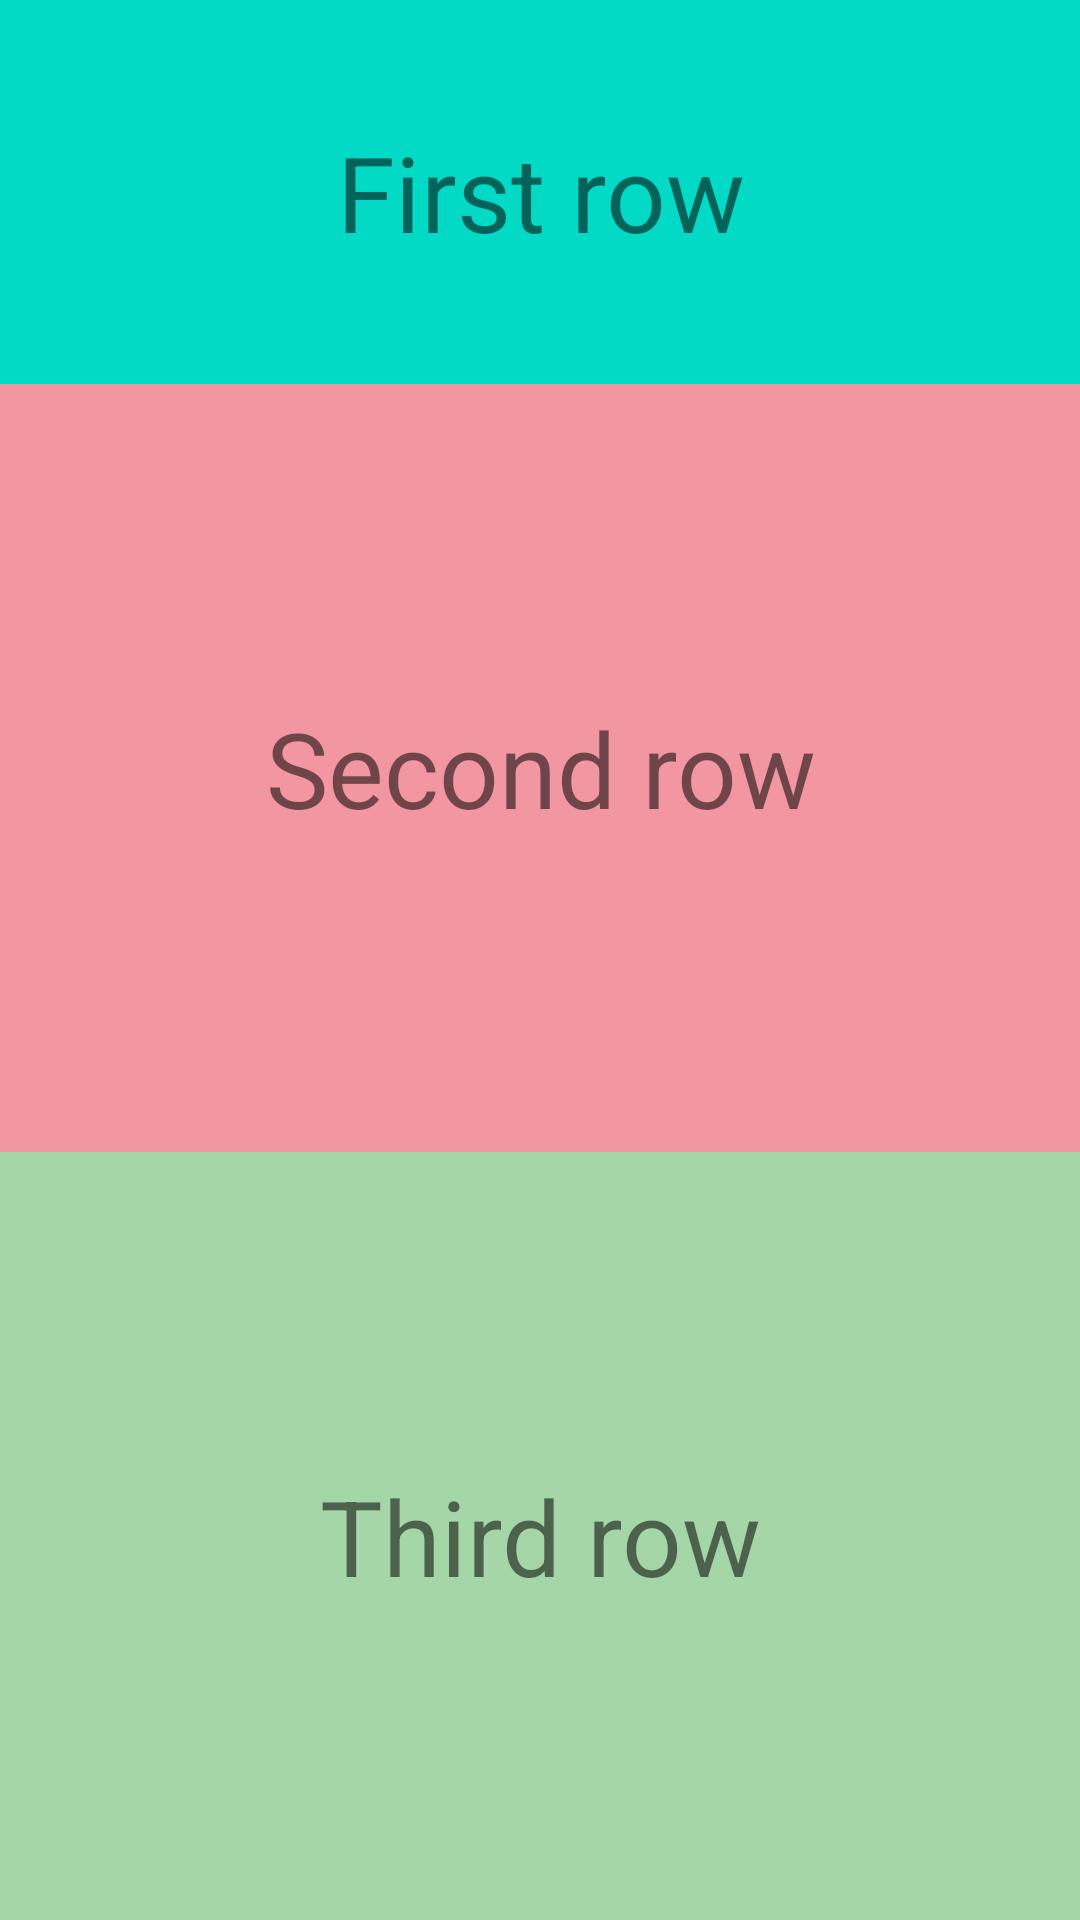

This screen was rendered from an Android layout file. Write that file and the resources it references.
<!-- AndroidManifest.xml: application theme Theme.Mobile_programming -->
<!-- res/layout/unit_3_columns.xml -->
<?xml version="1.0" encoding="utf-8"?>
<LinearLayout xmlns:android="http://schemas.android.com/apk/res/android"
    android:orientation="vertical"
    android:layout_width="match_parent"
    android:layout_height="match_parent">

    <TextView
        android:layout_width="match_parent"
        android:layout_height="0dp"
        android:layout_weight="1"
        android:background="@color/teal_200"
        android:gravity="center"
        android:text="@string/first_row"
        android:textSize="35sp" />

    <TextView
        android:layout_width="match_parent"
        android:layout_height="0dp"
        android:layout_weight="2"
        android:background="@color/red_200"
        android:gravity="center"
        android:text="@string/second_row"
        android:textSize="35sp" />

    <TextView
        android:layout_width="match_parent"
        android:layout_height="0dp"
        android:layout_weight="2"
        android:background="@color/green_200"
        android:gravity="center"
        android:text="@string/third_row"
        android:textSize="35sp" />

</LinearLayout>
<!-- resources referenced by this layout -->
<resources>
  <color name="green_200">#FFA5D6A7</color>
  <color name="red_200">#FFF297A2</color>
  <color name="teal_200">#FF03DAC5</color>
  <string name="first_row">First row</string>
  <string name="second_row">Second row</string>
  <string name="third_row">Third row</string>
  <style name="Theme.Mobile_programming" parent="Theme.MaterialComponents.DayNight.DarkActionBar">
          
          <item name="colorPrimary">@color/purple_500</item>
          <item name="colorPrimaryVariant">@color/purple_700</item>
          <item name="colorOnPrimary">@color/white</item>
          
          <item name="colorSecondary">@color/teal_200</item>
          <item name="colorSecondaryVariant">@color/teal_700</item>
          <item name="colorOnSecondary">@color/black</item>
          
          <item name="android:statusBarColor">?attr/colorPrimaryVariant</item>
          
      </style>
  <color name="purple_500">#FF6200EE</color>
  <color name="purple_700">#FF3700B3</color>
  <color name="white">#FFFFFFFF</color>
  <color name="teal_700">#FF018786</color>
  <color name="black">#FF000000</color>
</resources>
